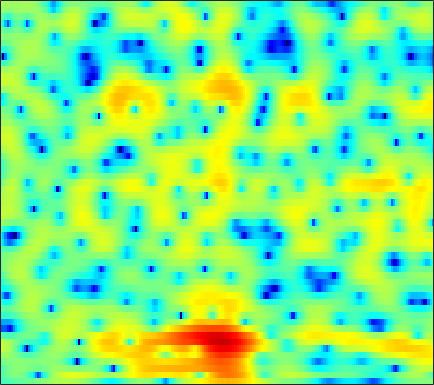

Data behind this chart, as committed beside it:
-4.0466, -3.757, -3.3898, -3.0674, -2.852, -2.5939, -2.354, -2.1868, -1.9876, -1.792, -1.6082, -1.4829, -1.3151, -1.1435, -1.0071, -0.79218, -0.54968, -0.3514, -0.064259, 0.25469, 0.59222, 0.85211, 1.1958, 1.5291
-3.192, -2.447, -1.608, -0.946, -0.5576, -0.1839, 0.0252, 0.06819, -0.03546, -0.335, -0.8664, -1.445, -2.51, -4.014, -5.552, -8.466, -13.17, -18.31, -15.15, -9.104, -5.329, -3.281, -1.178, 0.4413
-3.452, -2.65, -1.72, -0.9599, -0.4971, -0.01181, 0.3282, 0.4941, 0.5992, 0.5773, 0.4412, 0.2722, -0.02965, -0.3897, -0.6686, -1.008, -1.254, -1.341, -1.293, -1.042, -0.6479, -0.2977, 0.1827, 0.6353
-0.8886, -0.5722, -0.219, 0.05432, 0.2084, 0.3448, 0.4096, 0.4187, 0.3821, 0.3129, 0.2233, 0.1574, 0.07273, 0.01271, -0.01063, -0.003972, 0.03945, 0.0915, 0.1911, 0.3116, 0.4322, 0.5062, 0.5738, 0.5744
1.993, 1.931, 1.747, 1.456, 1.161, 0.6674, 0.07395, -0.4402, -1.172, -1.914, -2.568, -2.943, -3.194, -3.14, -2.907, -2.429, -1.845, -1.391, -0.7944, -0.2486, 0.2205, 0.5166, 0.8285, 1.043
4.136, 3.805, 3.258, 2.577, 1.946, 0.908, -0.4046, -1.627, -3.688, -6.52, -10.78, -16.27, -29.66, -14.36, -10.32, -7.085, -4.99, -3.853, -2.666, -1.701, -0.8805, -0.3221, 0.3446, 0.9351
3.78, 3.375, 2.82, 2.235, 1.76, 1.093, 0.35, -0.2695, -1.181, -2.143, -3.055, -3.6, -4.049, -4.182, -4.173, -4.202, -4.465, -4.871, -5.71, -6.628, -6.845, -6.002, -3.98, -1.826
-2.364, -2.885, -3.375, -3.591, -3.562, -3.297, -2.854, -2.467, -1.937, -1.468, -1.101, -0.8766, -0.6916, -0.6554, -0.7502, -1.083, -1.685, -2.35, -3.545, -4.868, -5.51, -4.936, -3.037, -0.8484
-17.74, -17.09, -17.57, -19.94, -22.26, -19.14, -13.73, -10.68, -7.646, -5.408, -3.735, -2.764, -1.775, -1.06, -0.6546, -0.2689, -0.03002, 0.0859, 0.212, 0.367, 0.6126, 0.8751, 1.334, 1.891
-12.8, -12.7, -12.53, -12.42, -12.15, -11.19, -9.488, -8.037, -6.142, -4.467, -3.044, -2.151, -1.172, -0.4178, 0.01803, 0.4562, 0.7558, 0.9051, 1.044, 1.15, 1.253, 1.35, 1.535, 1.784
-4.413, -4.525, -4.509, -4.316, -4.052, -3.534, -2.863, -2.293, -1.481, -0.6825, 0.05291, 0.5316, 1.06, 1.446, 1.617, 1.691, 1.583, 1.387, 0.9918, 0.4577, -0.157, -0.5989, -1.034, -1.13
-1.864, -2.041, -2.107, -1.951, -1.675, -1.145, -0.5016, 0.0283, 0.7538, 1.443, 2.046, 2.421, 2.781, 2.965, 2.965, 2.761, 2.297, 1.74, 0.6599, -0.9173, -3.21, -5.686, -11, -19.4
-5.241, -6.149, -6.942, -6.775, -5.985, -4.43, -2.762, -1.581, -0.1957, 0.9557, 1.87, 2.406, 2.92, 3.202, 3.269, 3.162, 2.818, 2.402, 1.63, 0.6219, -0.5856, -1.549, -2.687, -3.279
-9.598, -12.17, -17.42, -18.36, -13.37, -8.516, -5.234, -3.366, -1.428, 0.03722, 1.136, 1.764, 2.376, 2.756, 2.91, 2.954, 2.833, 2.654, 2.317, 1.903, 1.443, 1.099, 0.674, 0.3114
-7.025, -6.91, -6.55, -5.82, -5.029, -3.758, -2.404, -1.428, -0.2798, 0.6673, 1.4, 1.804, 2.171, 2.361, 2.401, 2.34, 2.187, 2.034, 1.8, 1.544, 1.294, 1.11, 0.8529, 0.5717
-5.968, -4.707, -3.298, -2.09, -1.286, -0.3201, 0.5419, 1.096, 1.69, 2.112, 2.343, 2.387, 2.267, 1.96, 1.616, 1.059, 0.4524, 0.02629, -0.4143, -0.6319, -0.6336, -0.5382, -0.3587, -0.2171
-3.358, -2.144, -0.7476, 0.4007, 1.13, 1.943, 2.564, 2.897, 3.18, 3.25, 3.08, 2.785, 2.133, 1.135, 0.1306, -1.615, -3.899, -5.911, -8.292, -8.38, -6.42, -4.832, -3.107, -1.873
-1.155, -0.4001, 0.5325, 1.349, 1.883, 2.476, 2.909, 3.123, 3.267, 3.205, 2.92, 2.537, 1.774, 0.6619, -0.4397, -2.365, -4.873, -7.132, -9.902, -10.03, -7.881, -6.241, -4.502, -3.229
-0.8377, -0.2587, 0.4329, 1.046, 1.454, 1.91, 2.281, 2.504, 2.688, 2.741, 2.641, 2.451, 2.036, 1.436, 0.8628, -0.02497, -1.002, -1.734, -2.599, -3.254, -3.706, -3.942, -4.157, -4.268
-1.014, -0.674, -0.2982, 0.0646, 0.339, 0.7197, 1.14, 1.471, 1.876, 2.245, 2.539, 2.685, 2.758, 2.678, 2.514, 2.162, 1.632, 1.135, 0.3154, -0.7195, -2.038, -3.283, -5.428, -8.276
-2.358, -2.739, -3.22, -3.525, -3.545, -3.216, -2.536, -1.888, -0.8757, 0.1791, 1.17, 1.838, 2.576, 3.111, 3.365, 3.497, 3.399, 3.161, 2.607, 1.761, 0.5836, -0.5775, -2.522, -4.875
-6.575, -8.687, -12.02, -15.14, -15.85, -14.48, -12.36, -10.58, -7.92, -5.296, -2.967, -1.489, 0.1562, 1.423, 2.143, 2.82, 3.22, 3.34, 3.292, 3.028, 2.573, 2.156, 1.56, 0.9984
-7.644, -10.35, -14.8, -19.57, -21.38, -23.08, -32.64, -28.51, -16, -10.09, -6.194, -4.014, -1.807, -0.166, 0.781, 1.733, 2.386, 2.708, 2.954, 3.022, 2.939, 2.815, 2.579, 2.329
-2.946, -4.112, -5.701, -7.181, -8.101, -8.968, -9.096, -8.61, -7.146, -5.308, -3.516, -2.331, -0.9598, 0.1482, 0.8183, 1.538, 2.062, 2.352, 2.605, 2.708, 2.683, 2.557, 2.279, 1.902
1.486, 1.121, 0.5902, 0.09896, -0.2466, -0.5717, -0.7533, -0.7821, -0.6369, -0.448, -0.1948, -0.03144, 0.1652, 0.3404, 0.4803, 0.7101, 0.9748, 1.212, 1.482, 1.637, 1.621, 1.441, 0.96, 0.1072
3.457, 3.513, 3.479, 3.336, 3.173, 2.901, 2.547, 2.242, 1.719, 1.074, 0.2603, -0.4596, -1.622, -2.885, -3.712, -4.247, -3.802, -3.058, -1.959, -1.049, -0.5411, -0.4209, -0.677, -1.475
3.347, 3.624, 3.826, 3.837, 3.748, 3.46, 3.016, 2.552, 1.726, 0.6606, -0.7799, -2.171, -4.664, -8.441, -13.15, -30.75, -13.87, -9.286, -5.791, -3.728, -2.483, -1.931, -1.612, -1.605
2.657, 3.012, 3.313, 3.432, 3.384, 3.151, 2.713, 2.245, 1.479, 0.4856, -0.7014, -1.702, -3.141, -4.548, -5.437, -6.048, -5.76, -5.163, -4.171, -3.286, -2.606, -2.286, -2.051, -1.992
2.205, 2.66, 3.115, 3.377, 3.411, 3.271, 2.86, 2.41, 1.617, 0.6498, -0.3786, -1.126, -1.954, -2.495, -2.678, -2.639, -2.385, -2.136, -1.791, -1.57, -1.558, -1.748, -2.218, -3.002
1.377, 2.215, 3.112, 3.697, 3.917, 3.897, 3.502, 2.949, 1.798, 0.2253, -1.749, -3.401, -5.128, -5.218, -4.272, -2.659, -1.301, -0.4836, 0.2172, 0.5115, 0.3521, -0.07563, -1.165, -3.033
-1.824, -0.2054, 1.423, 2.502, 3.011, 3.255, 3.056, 2.558, 1.44, -0.4149, -3.216, -6.241, -11.53, -10.45, -6.728, -3.231, -1.002, 0.1218, 1.074, 1.545, 1.605, 1.406, 0.7888, -0.1273
-4.33, -2.7, -0.9679, 0.3256, 1.005, 1.571, 1.741, 1.641, 1.223, 0.5356, -0.3148, -0.9275, -1.497, -1.58, -1.322, -0.7235, -0.04166, 0.3876, 0.8461, 1.124, 1.224, 1.173, 0.9869, 0.6614
-4.657, -3.343, -1.808, -0.5387, 0.195, 0.928, 1.353, 1.512, 1.502, 1.364, 1.081, 0.8517, 0.5707, 0.3452, 0.2388, 0.1689, 0.1728, 0.1959, 0.2606, 0.3207, 0.3661, 0.3681, 0.3647, 0.2863
-4.619, -3.05, -1.343, -0.03224, 0.7252, 1.465, 1.921, 2.1, 2.136, 1.985, 1.681, 1.383, 0.9266, 0.413, 0.01967, -0.4925, -0.9492, -1.212, -1.448, -1.5, -1.383, -1.186, -0.8749, -0.5518
-2.379, -0.9532, 0.5298, 1.625, 2.225, 2.741, 2.978, 2.975, 2.783, 2.333, 1.721, 1.136, 0.2128, -0.8243, -1.683, -2.908, -4.186, -5.117, -6.09, -6.347, -5.699, -4.79, -3.466, -2.212
1.381, 2.083, 2.866, 3.428, 3.688, 3.807, 3.657, 3.368, 2.738, 1.856, 0.6997, -0.3271, -1.881, -3.585, -4.938, -6.885, -9.262, -11.77, -17.36, -29.07, -15.16, -10.54, -6.678, -4.166
3.752, 4.066, 4.382, 4.522, 4.493, 4.261, 3.765, 3.212, 2.172, 0.7943, -1.042, -2.718, -5.381, -8.424, -10.53, -12.07, -12.21, -11.94, -11.66, -10.84, -9.094, -7.502, -5.46, -3.825
4.428, 4.641, 4.781, 4.747, 4.596, 4.204, 3.586, 2.941, 1.835, 0.3423, -1.586, -3.433, -6.669, -11.33, -16.02, -17.16, -12.4, -9.845, -7.557, -5.876, -4.539, -3.72, -2.79, -2.141
3.402, 3.636, 3.766, 3.706, 3.536, 3.141, 2.573, 2.042, 1.201, 0.2216, -0.88, -1.775, -2.965, -4.036, -4.591, -4.801, -4.406, -3.868, -3.014, -2.211, -1.533, -1.135, -0.7852, -0.6633
1.673, 1.914, 2.021, 1.885, 1.647, 1.163, 0.5319, 0.03128, -0.6236, -1.128, -1.453, -1.575, -1.59, -1.468, -1.315, -1.027, -0.6473, -0.3519, 0.05227, 0.3768, 0.6096, 0.72, 0.7112, 0.5424
0.4982, 0.6176, 0.5867, 0.2682, -0.1704, -1.048, -2.306, -3.461, -4.972, -5.695, -5.024, -3.926, -2.377, -1.003, -0.1488, 0.7575, 1.438, 1.81, 2.156, 2.344, 2.368, 2.279, 2.017, 1.597
-0.9456, -0.9502, -0.9424, -1.029, -1.31, -2.181, -3.833, -5.967, -11.04, -19.4, -10.49, -6.065, -2.466, -0.1647, 1.062, 2.229, 2.98, 3.348, 3.588, 3.61, 3.417, 3.128, 2.6, 1.888
-7.333, -7.048, -4.949, -2.965, -1.978, -1.321, -1.263, -1.447, -1.792, -1.775, -1.122, -0.3232, 0.8437, 1.899, 2.525, 3.13, 3.471, 3.57, 3.486, 3.161, 2.632, 2.125, 1.303, 0.3419
-8.573, -7.953, -4.704, -2.029, -0.6209, 0.6386, 1.368, 1.705, 1.991, 2.148, 2.303, 2.42, 2.58, 2.687, 2.718, 2.664, 2.484, 2.22, 1.705, 0.9388, -0.07916, -0.9949, -2.36, -3.703
1.263, 1.222, 1.515, 2.03, 2.419, 2.855, 3.133, 3.202, 3.148, 2.932, 2.559, 2.197, 1.637, 1.037, 0.6143, 0.1073, -0.3535, -0.7163, -1.35, -2.288, -3.76, -5.38, -8.523, -13.36
4.058, 3.982, 3.955, 3.964, 3.964, 3.906, 3.739, 3.506, 2.999, 2.253, 1.199, 0.1814, -1.493, -3.412, -4.775, -5.845, -5.735, -5.22, -4.661, -4.578, -5.134, -5.957, -7.634, -9.568
4.182, 4.111, 4.038, 3.978, 3.928, 3.803, 3.55, 3.253, 2.639, 1.693, 0.3158, -1.103, -3.738, -7.835, -13.02, -23.21, -12.26, -8.522, -5.802, -4.393, -3.724, -3.556, -3.577, -3.705
1.895, 1.799, 1.819, 1.991, 2.167, 2.391, 2.51, 2.482, 2.262, 1.776, 0.9965, 0.2262, -1.033, -2.391, -3.282, -3.916, -3.733, -3.249, -2.467, -1.793, -1.321, -1.111, -0.9633, -0.9323
-3.753, -4.161, -3.752, -2.559, -1.535, -0.299, 0.6627, 1.176, 1.619, 1.798, 1.75, 1.598, 1.292, 0.9423, 0.6988, 0.459, 0.3497, 0.3273, 0.3616, 0.4156, 0.4267, 0.4005, 0.3206, 0.1788
-14.01, -28.99, -14.51, -7.797, -4.982, -2.449, -0.7321, 0.2015, 1.089, 1.678, 2.035, 2.178, 2.251, 2.223, 2.157, 2.031, 1.866, 1.721, 1.494, 1.222, 0.9102, 0.658, 0.2953, -0.06725
-5.478, -5.845, -5.36, -4.06, -2.937, -1.527, -0.3353, 0.4011, 1.173, 1.741, 2.14, 2.345, 2.51, 2.568, 2.548, 2.434, 2.215, 1.985, 1.567, 1.015, 0.3443, -0.2312, -1.049, -1.822
-1.128, -1.192, -1.076, -0.7539, -0.4024, 0.1236, 0.6609, 1.028, 1.46, 1.796, 2.049, 2.195, 2.333, 2.415, 2.43, 2.369, 2.189, 1.938, 1.419, 0.6315, -0.5027, -1.632, -3.536, -5.892
0.4963, 0.3345, 0.1941, 0.193, 0.2939, 0.5234, 0.7744, 0.9351, 1.076, 1.122, 1.099, 1.083, 1.137, 1.318, 1.519, 1.804, 1.993, 1.994, 1.745, 1.137, 0.06318, -1.109, -3.37, -6.787
-0.4675, -1.191, -2.044, -2.384, -2.218, -1.605, -0.9777, -0.6822, -0.6932, -1.2, -2.166, -3.03, -3.715, -3.11, -1.976, -0.3389, 0.9593, 1.64, 2.13, 2.186, 1.88, 1.454, 0.6909, -0.09195
-3.068, -5.524, -11.18, -17.5, -11.18, -6, -3.393, -2.43, -2.154, -3.018, -5.328, -8.593, -17.69, -11.69, -6.342, -2.342, -0.009122, 1.113, 2.016, 2.425, 2.492, 2.385, 2.177, 1.992
-1.309, -2.43, -3.984, -4.615, -4.121, -2.764, -1.513, -0.8877, -0.5161, -0.6441, -1.145, -1.578, -1.865, -1.487, -0.8232, 0.1954, 1.05, 1.474, 1.734, 1.663, 1.287, 0.8699, 0.2481, -0.2722
1.23, 0.997, 0.7157, 0.5758, 0.6032, 0.777, 1.02, 1.194, 1.361, 1.444, 1.463, 1.444, 1.432, 1.454, 1.477, 1.468, 1.346, 1.113, 0.5683, -0.3178, -1.617, -2.918, -5.253, -8.262
2.191, 2.045, 1.848, 1.678, 1.601, 1.559, 1.591, 1.652, 1.757, 1.863, 1.947, 1.979, 1.957, 1.839, 1.668, 1.31, 0.7662, 0.2248, -0.7266, -1.984, -3.598, -5.11, -7.616, -10.77
